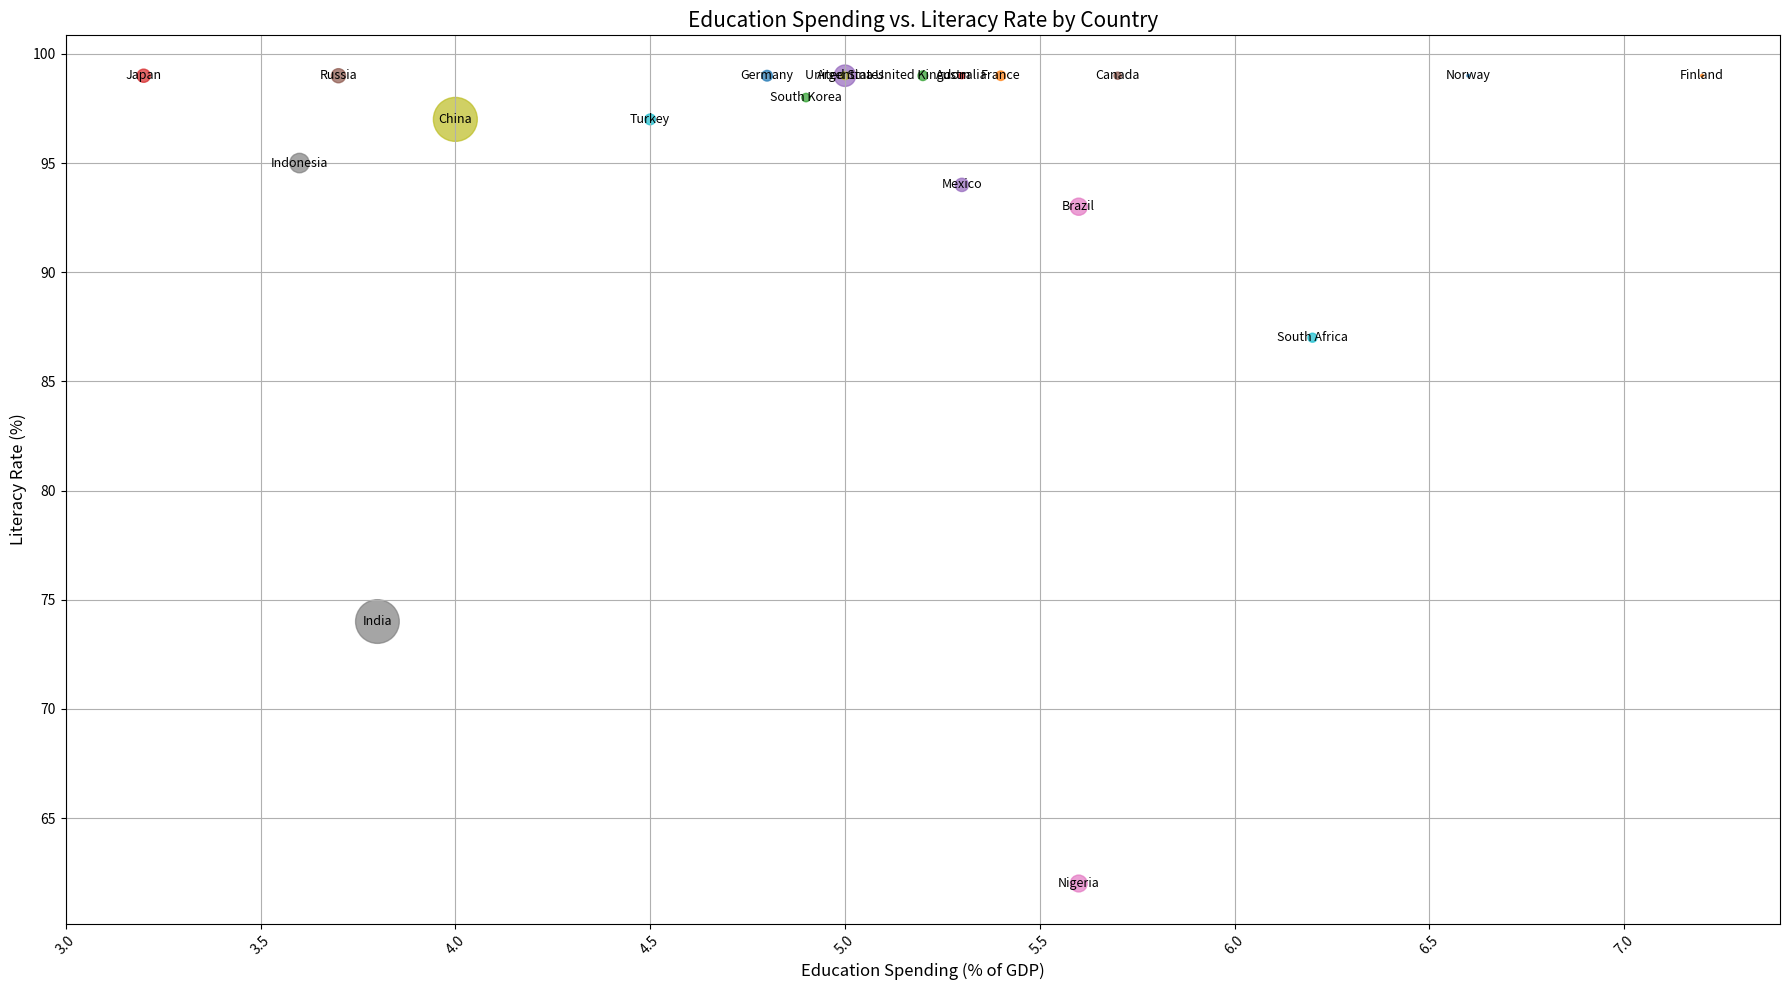

Here is the Python script that generated this plot:

import matplotlib.pyplot as plt

# Data
countries = ['Norway', 'Finland', 'South Korea', 'Japan', 'United States', 'Canada', 'Brazil', 'India', 'China', 'South Africa', 
             'Germany', 'France', 'United Kingdom', 'Australia', 'Mexico', 'Russia', 'Nigeria', 'Indonesia', 'Argentina', 'Turkey']
education_spending = [6.6, 7.2, 4.9, 3.2, 5.0, 5.7, 5.6, 3.8, 4.0, 6.2, 
                      4.8, 5.4, 5.2, 5.3, 5.3, 3.7, 5.6, 3.6, 5.0, 4.5]
literacy_rate = [99, 99, 98, 99, 99, 99, 93, 74, 97, 87, 
                 99, 99, 99, 99, 94, 99, 62, 95, 99, 97]
population = [5.4, 5.5, 51.2, 126.5, 331.0, 38.0, 212.5, 1380.0, 1395.0, 59.3, 
              83.2, 65.2, 67.8, 25.6, 127.6, 144.5, 206.0, 273.5, 45.1, 84.2]

# Normalize the population data to use as bubble sizes
max_population = max(population)
bubble_sizes = [(p / max_population) * 1000 for p in population]

# Plot
plt.figure(figsize=(18, 10))  # Adjusted width and height of the chart
plt.scatter(education_spending, literacy_rate, s=bubble_sizes,
            color=['#1f77b4', '#ff7f0e', '#2ca02c', '#d62728', '#9467bd', '#8c564b', '#e377c2', '#7f7f7f', '#bcbd22', '#17becf', 
                   '#1f77b4', '#ff7f0e', '#2ca02c', '#d62728', '#9467bd', '#8c564b', '#e377c2', '#7f7f7f', '#bcbd22', '#17becf'],
            alpha=0.7)

# Additional Customization
plt.title('Education Spending vs. Literacy Rate by Country', fontsize=15)
plt.xlabel('Education Spending (% of GDP)', fontsize=12)
plt.ylabel('Literacy Rate (%)', fontsize=12)
plt.xticks(rotation=45)
plt.grid(True)

# Annotating the country names
for i, country in enumerate(countries):
    plt.text(education_spending[i], literacy_rate[i], country, ha='center', va='center', fontsize=9)

# Show the plot
plt.tight_layout()
plt.show()